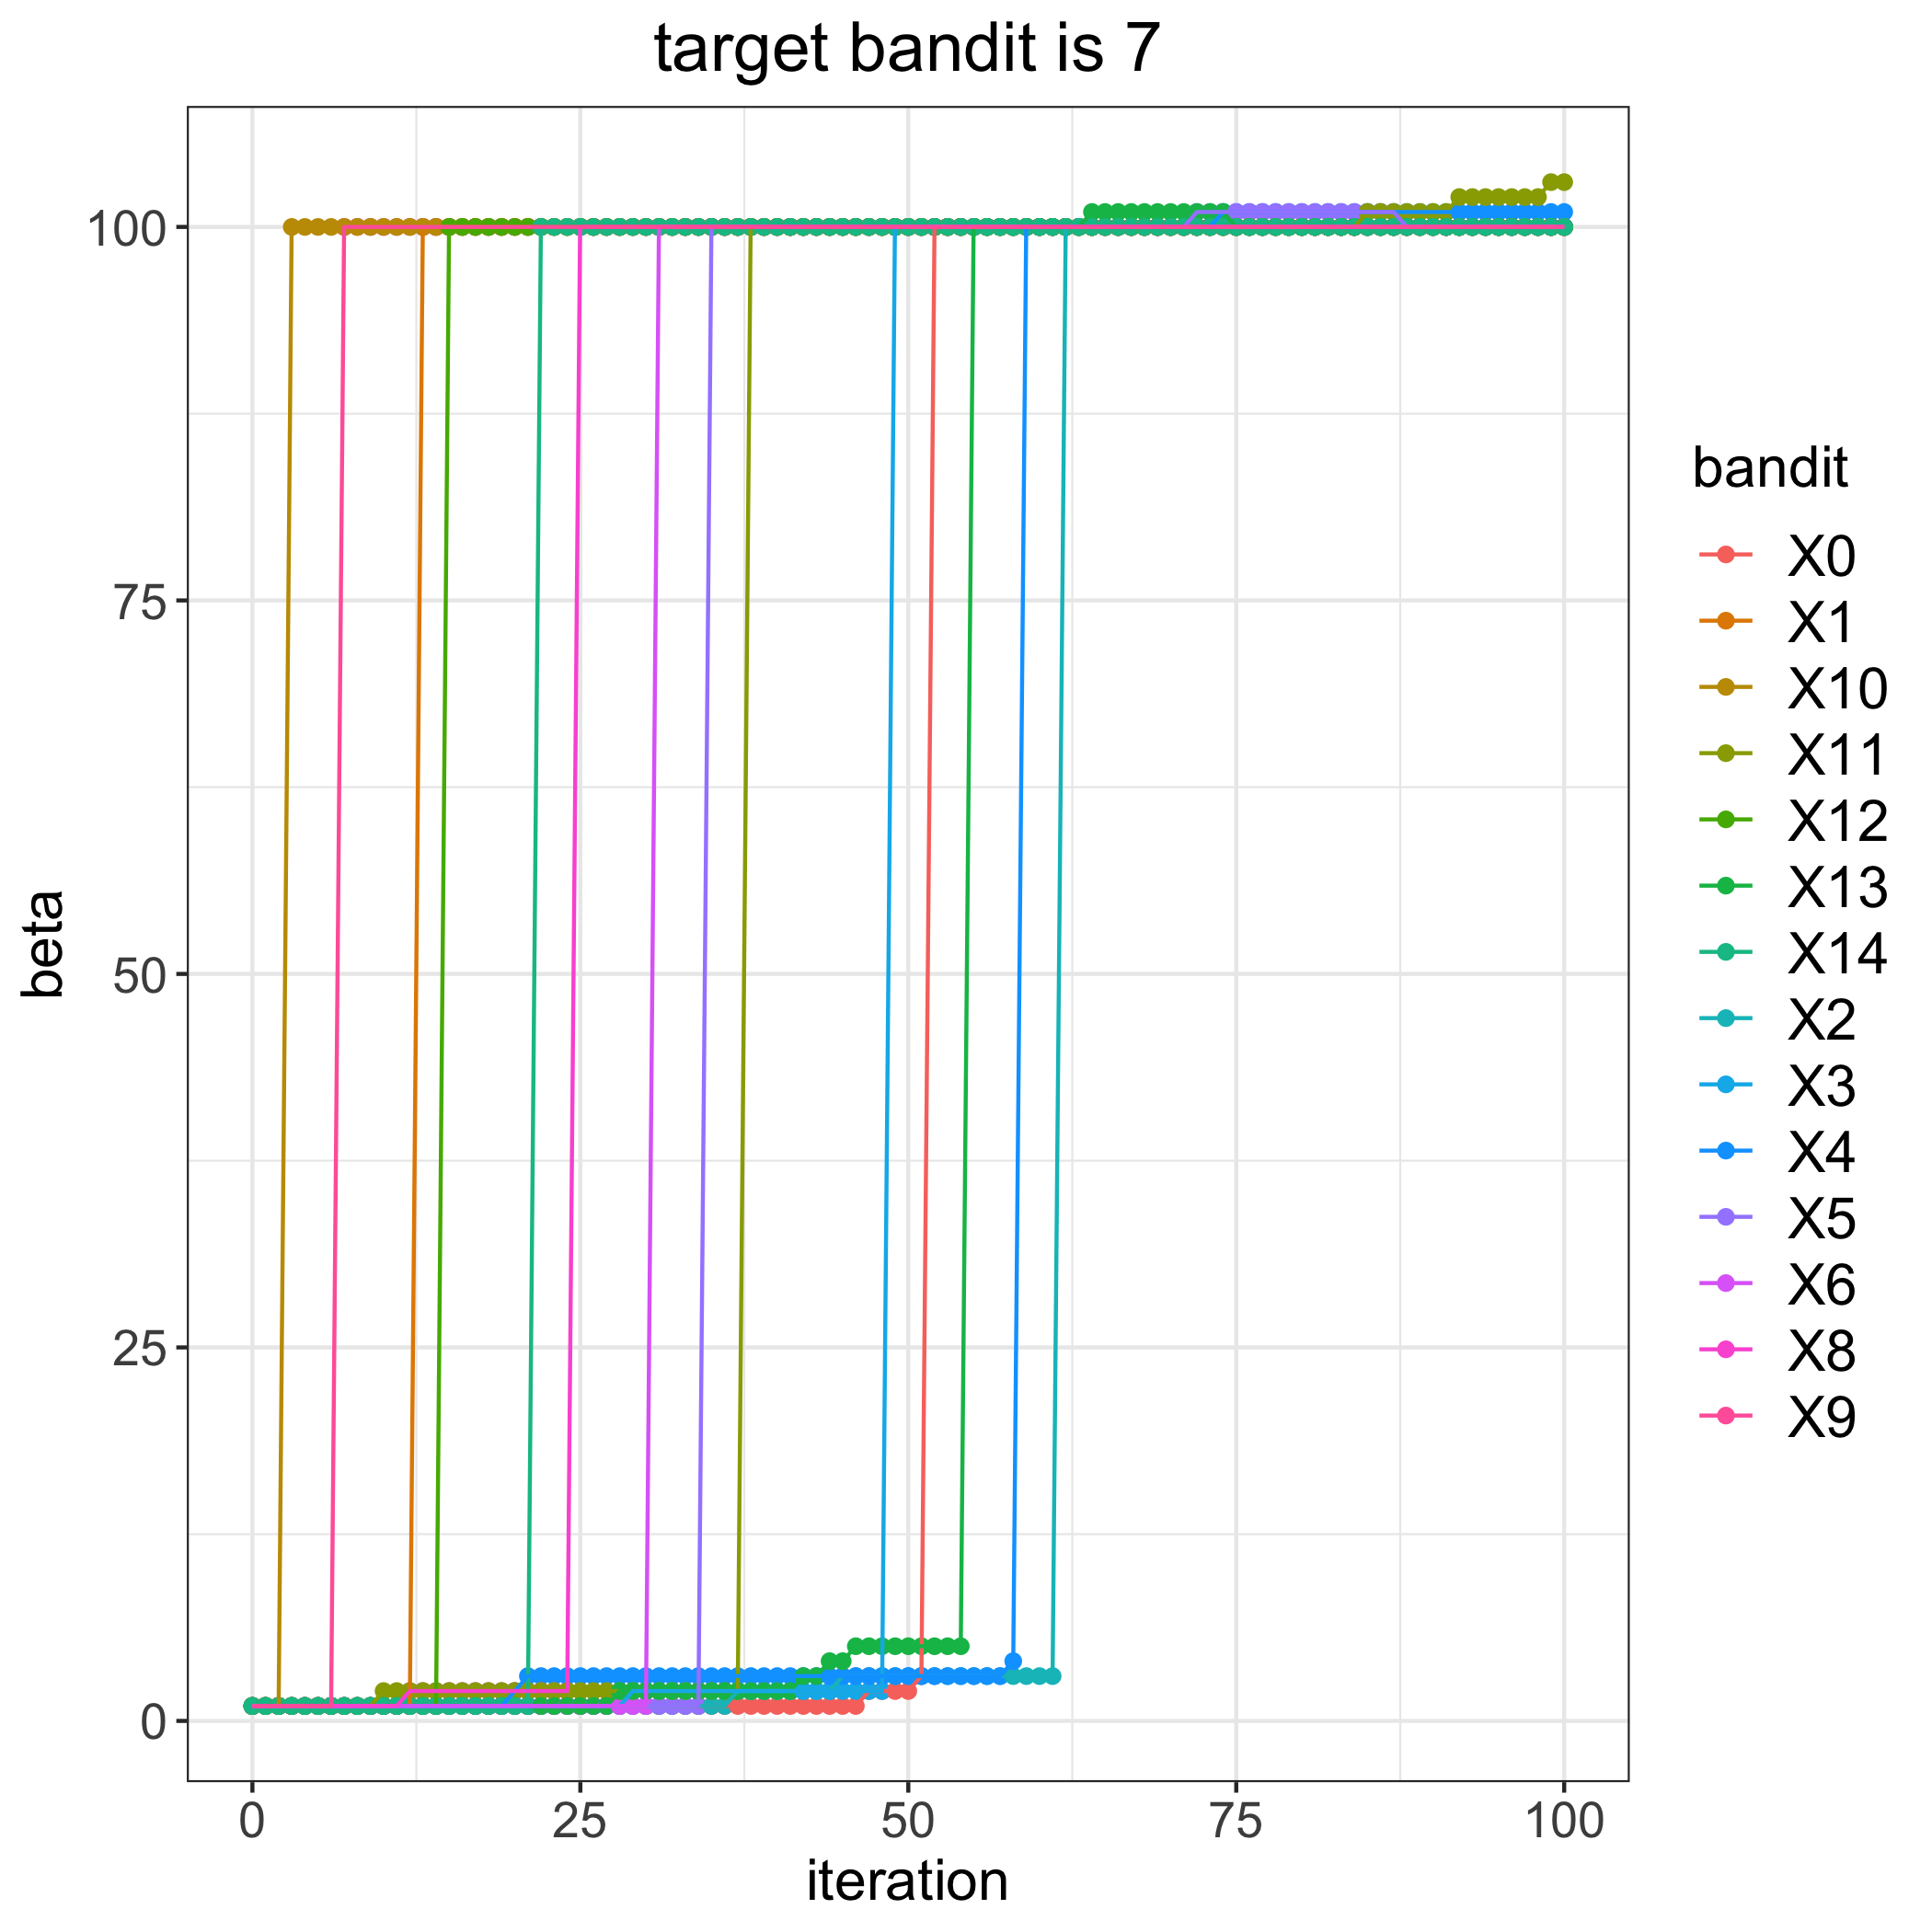

The data file committed next to this chart (first rows):
, 0, 1, 2, 3, 4, 5, 6, 8, 9, 10, 11, 12, 13, 14
0, 1, 1, 1, 1, 1, 1, 1, 1, 1, 1, 1, 1, 1, 1
1, 1, 1, 1, 1, 1, 1, 1, 1, 1, 1, 1, 1, 1, 1
2, 1, 1, 1, 1, 1, 1, 1, 1, 1, 1, 1, 1, 1, 1
3, 1, 1, 1, 1, 1, 1, 1, 1, 1, 100, 1, 1, 1, 1
4, 1, 1, 1, 1, 1, 1, 1, 1, 1, 100, 1, 1, 1, 1
5, 1, 1, 1, 1, 1, 1, 1, 1, 1, 100, 1, 1, 1, 1
6, 1, 1, 1, 1, 1, 1, 1, 1, 1, 100, 1, 1, 1, 1
7, 1, 1, 1, 1, 1, 1, 1, 1, 100, 100, 1, 1, 1, 1
8, 1, 1, 1, 1, 1, 1, 1, 1, 100, 100, 1, 1, 1, 1
9, 1, 1, 1, 1, 1, 1, 1, 1, 100, 100, 1, 1, 1, 1
10, 1, 1, 1, 1, 1, 1, 1, 1, 100, 100, 2, 1, 1, 1
11, 1, 1, 1, 1, 1, 1, 1, 1, 100, 100, 2, 1, 1, 1
12, 1, 1, 1, 1, 1, 1, 1, 2, 100, 100, 2, 1, 1, 1
13, 1, 100, 1, 1, 1, 1, 1, 2, 100, 100, 2, 1, 1, 1
14, 1, 100, 1, 1, 1, 1, 1, 2, 100, 100, 2, 1, 1, 1
15, 1, 100, 1, 1, 1, 1, 1, 2, 100, 100, 2, 100, 1, 1
16, 1, 100, 1, 1, 1, 1, 1, 2, 100, 100, 2, 100, 1, 1
17, 1, 100, 1, 1, 1, 1, 1, 2, 100, 100, 2, 100, 1, 1
18, 1, 100, 1, 1, 1, 1, 1, 2, 100, 100, 2, 100, 1, 1
19, 1, 100, 1, 1, 1, 1, 1, 2, 100, 100, 2, 100, 1, 1
20, 1, 100, 1, 1, 2, 1, 1, 2, 100, 100, 2, 100, 1, 1
21, 1, 100, 1, 1, 3, 1, 1, 2, 100, 100, 2, 100, 1, 1
22, 1, 100, 1, 1, 3, 1, 1, 2, 100, 100, 2, 100, 1, 100
23, 1, 100, 1, 1, 3, 1, 1, 2, 100, 100, 2, 100, 1, 100
24, 1, 100, 1, 1, 3, 1, 1, 2, 100, 100, 2, 100, 1, 100
25, 1, 100, 1, 1, 3, 1, 1, 100, 100, 100, 2, 100, 1, 100
26, 1, 100, 1, 1, 3, 1, 1, 100, 100, 100, 2, 100, 1, 100
27, 1, 100, 1, 1, 3, 1, 1, 100, 100, 100, 2, 100, 1, 100
28, 1, 100, 1, 1, 3, 1, 1, 100, 100, 100, 2, 100, 2, 100
29, 1, 100, 1, 2, 3, 1, 1, 100, 100, 100, 2, 100, 2, 100
30, 1, 100, 1, 2, 3, 1, 1, 100, 100, 100, 2, 100, 2, 100
31, 1, 100, 1, 2, 3, 1, 100, 100, 100, 100, 2, 100, 2, 100
32, 1, 100, 1, 2, 3, 1, 100, 100, 100, 100, 2, 100, 2, 100
33, 1, 100, 1, 2, 3, 1, 100, 100, 100, 100, 2, 100, 2, 100
34, 1, 100, 1, 2, 3, 1, 100, 100, 100, 100, 2, 100, 2, 100
35, 1, 100, 1, 2, 3, 100, 100, 100, 100, 100, 2, 100, 2, 100
36, 1, 100, 1, 2, 3, 100, 100, 100, 100, 100, 2, 100, 2, 100
37, 1, 100, 2, 2, 3, 100, 100, 100, 100, 100, 2, 100, 2, 100
38, 1, 100, 2, 2, 3, 100, 100, 100, 100, 100, 100, 100, 2, 100
39, 1, 100, 2, 2, 3, 100, 100, 100, 100, 100, 100, 100, 2, 100
40, 1, 100, 2, 2, 3, 100, 100, 100, 100, 100, 100, 100, 2, 100
41, 1, 100, 2, 2, 3, 100, 100, 100, 100, 100, 100, 100, 2, 100
42, 1, 100, 2, 2, 3, 100, 100, 100, 100, 100, 100, 100, 3, 100
43, 1, 100, 2, 2, 3, 100, 100, 100, 100, 100, 100, 100, 3, 100
44, 1, 100, 2, 2, 3, 100, 100, 100, 100, 100, 100, 100, 4, 100
45, 1, 100, 3, 2, 3, 100, 100, 100, 100, 100, 100, 100, 4, 100
46, 1, 100, 3, 2, 3, 100, 100, 100, 100, 100, 100, 100, 5, 100
47, 2, 100, 3, 2, 3, 100, 100, 100, 100, 100, 100, 100, 5, 100
48, 2, 100, 3, 2, 3, 100, 100, 100, 100, 100, 100, 100, 5, 100
49, 2, 100, 3, 100, 3, 100, 100, 100, 100, 100, 100, 100, 5, 100
50, 2, 100, 3, 100, 3, 100, 100, 100, 100, 100, 100, 100, 5, 100
51, 3, 100, 3, 100, 3, 100, 100, 100, 100, 100, 100, 100, 5, 100
52, 100, 100, 3, 100, 3, 100, 100, 100, 100, 100, 100, 100, 5, 100
53, 100, 100, 3, 100, 3, 100, 100, 100, 100, 100, 100, 100, 5, 100
54, 100, 100, 3, 100, 3, 100, 100, 100, 100, 100, 100, 100, 5, 100
55, 100, 100, 3, 100, 3, 100, 100, 100, 100, 100, 100, 100, 100, 100
56, 100, 100, 3, 100, 3, 100, 100, 100, 100, 100, 100, 100, 100, 100
57, 100, 100, 3, 100, 3, 100, 100, 100, 100, 100, 100, 100, 100, 100
58, 100, 100, 3, 100, 4, 100, 100, 100, 100, 100, 100, 100, 100, 100
59, 100, 100, 3, 100, 100, 100, 100, 100, 100, 100, 100, 100, 100, 100
... 41 more rows
